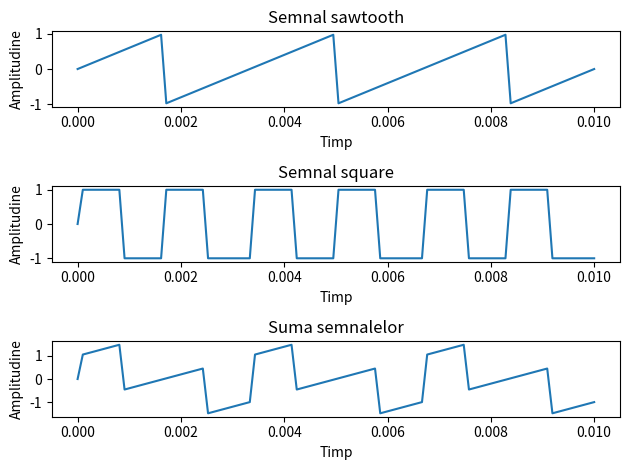

The script that saved this image:
import numpy as np
import matplotlib.pyplot as plt

fig, axs = plt.subplots(nrows=3, ncols=1)

frequency_1 = 300
duration = 3 / frequency_1
t = np.linspace(0.0, duration, int(duration / 0.0001))

# Un semnal de tip sawtooth 
sawtooth_signal = 2 * (t * frequency_1 - np.floor(t * frequency_1 + 1/2))

axs[0].plot(t, sawtooth_signal)
axs[0].set_title("Semnal sawtooth")
axs[0].set_xlabel("Timp")
axs[0].set_ylabel("Amplitudine")

# Un semnal de tip square
frequency_2 = 600
square_signal = np.sign(np.sin(2 * np.pi * t * frequency_2))

axs[1].plot(t, square_signal)
axs[1].set_title("Semnal square")
axs[1].set_xlabel("Timp")
axs[1].set_ylabel("Amplitudine")

# Suma semnalelor
sum_signal = sawtooth_signal + square_signal

axs[2].plot(t, sum_signal)
axs[2].set_title("Suma semnalelor")
axs[2].set_xlabel("Timp")
axs[2].set_ylabel("Amplitudine")


plt.tight_layout()
plt.savefig("ex4.pdf")
plt.show()